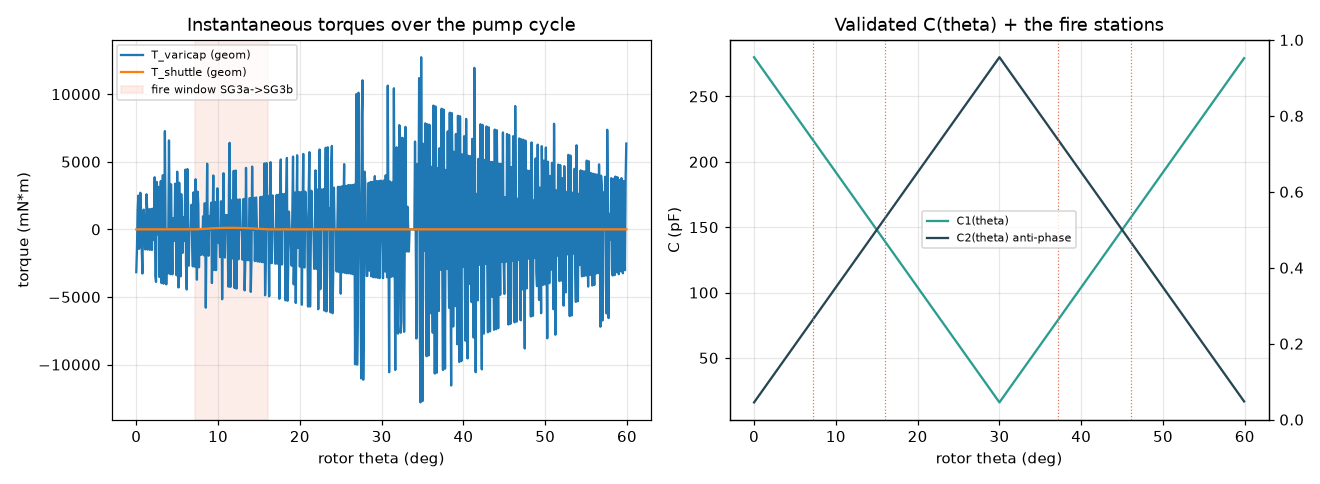

Source data for this figure (header and first rows):
theta_deg, C1_pF, C2_pF, T_varicap_mNm, T_shuttle_mNm, T_cem_mNm, tier
0.000, 280, 16.00, -3167, 0.0000, 0.0000, OC
0.083, 279.3, 16.73, -1411, 0.0000, 0.0000, OC
0.167, 278.5, 17.47, 1427, 0.0000, 0.0000, OC
0.250, 277.8, 18.20, 2494, 0.0000, 0.0000, OC
0.333, 277.1, 18.93, -1444, 0.0000, 0.0000, OC
0.417, 276.3, 19.67, -1247, 0.0000, 0.0000, OC
0.500, 275.6, 20.40, 2707, 0.0000, 0.0000, OC
0.583, 274.9, 21.13, 1444, 0.0000, 0.0000, OC
0.667, 274.1, 21.87, -1444, 0.0000, 0.0000, OC
0.750, 273.4, 22.60, -3265, 0.0000, 0.0000, OC
0.833, 272.7, 23.33, 1296, 0.0000, 0.0000, OC
0.917, 271.9, 24.07, 1460, 0.0000, 0.0000, OC
1.000, 271.2, 24.80, -180.5, 0.0000, 0.0000, OC
1.083, 270.5, 25.53, -1477, 0.0000, 0.0000, OC
1.167, 269.7, 26.27, -1477, 0.0000, 0.0000, OC
1.250, 269, 27.00, 2592, 0.0000, 0.0000, OC
1.333, 268.3, 27.73, 1493, 0.0000, 0.0000, OC
1.417, 267.5, 28.47, -1493, 0.0000, 0.0000, OC
1.500, 266.8, 29.20, -180.5, 0.0000, 0.0000, OC
1.583, 266.1, 29.93, 1493, 0.0000, 0.0000, OC
1.667, 265.3, 30.67, -1509, 0.0000, 0.0000, OC
1.750, 264.6, 31.40, -0.0000, 0.0000, 0.0000, OC
1.833, 263.9, 32.13, 1509, 0.0000, 0.0000, OC
1.917, 263.1, 32.87, -1526, 0.0000, 0.0000, OC
2.000, 262.4, 33.60, 1526, 0.0000, 0.0000, OC
2.083, 261.7, 34.33, -771.1, 0.0000, 0.0000, OC
2.167, 260.9, 35.07, -377.4, 0.0000, 0.0000, OC
2.250, 260.2, 35.80, 3856, 0.0000, 0.0000, OC
2.333, 259.5, 36.53, -3462, 0.0000, 0.0000, OC
2.417, 258.7, 37.27, -3889, 0.0000, 0.0000, OC
2.500, 258, 38.00, 3511, 0.0000, 0.0000, OC
2.583, 257.3, 38.73, -0.0000, 0.0000, 0.0000, OC
2.667, 256.5, 39.47, -377.4, 0.0000, 0.0000, OC
2.750, 255.8, 40.20, 3150, 0.0000, 0.0000, OC
2.833, 255.1, 40.93, -3528, 0.0000, 0.0000, OC
2.917, 254.3, 41.67, -0.0000, 0.0000, 0.0000, OC
3.000, 253.6, 42.40, 3577, 0.0000, 0.0000, OC
3.083, 252.9, 43.13, -3971, 0.0000, 0.0000, OC
3.167, 252.1, 43.87, -0.0000, 0.0000, 0.0000, OC
3.250, 251.4, 44.60, 4003, 0.0000, 0.0000, OC
3.333, 250.7, 45.33, -4020, 0.0000, 0.0000, OC
3.417, 249.9, 46.07, -804, 0.0000, 0.0000, OC
3.500, 249.2, 46.80, 7268, 0.0000, 0.0000, OC
3.583, 248.5, 47.53, -0.0000, 0.0000, 0.0000, OC
3.667, 247.7, 48.27, -4069, 0.0000, 0.0000, OC
3.750, 247, 49.00, -0.0000, 0.0000, 0.0000, OC
3.833, 246.3, 49.73, -3281, 0.0000, 0.0000, OC
3.917, 245.5, 50.47, -0.0000, 0.0000, 0.0000, OC
4.000, 244.8, 51.20, 6579, 0.0000, 0.0000, OC
4.083, 244.1, 51.93, -0.0000, 0.0000, 0.0000, OC
4.167, 243.3, 52.67, -3314, 0.0000, 0.0000, OC
4.250, 242.6, 53.40, 3331, 0.0000, 0.0000, OC
4.333, 241.9, 54.13, -836.8, 0.0000, 0.0000, OC
4.417, 241.1, 54.87, -3331, 0.0000, 0.0000, OC
4.500, 240.4, 55.60, 836.8, 0.0000, 0.0000, OC
4.583, 239.7, 56.33, -836.8, 0.0000, 0.0000, OC
4.667, 238.9, 57.07, -836.8, 0.0000, 0.0000, OC
4.750, 238.2, 57.80, 3380, 0.0000, 0.0000, OC
4.833, 237.5, 58.53, -0.0000, 0.0000, 0.0000, OC
4.917, 236.7, 59.27, -3396, 0.0000, 0.0000, OC
... 660 more rows
